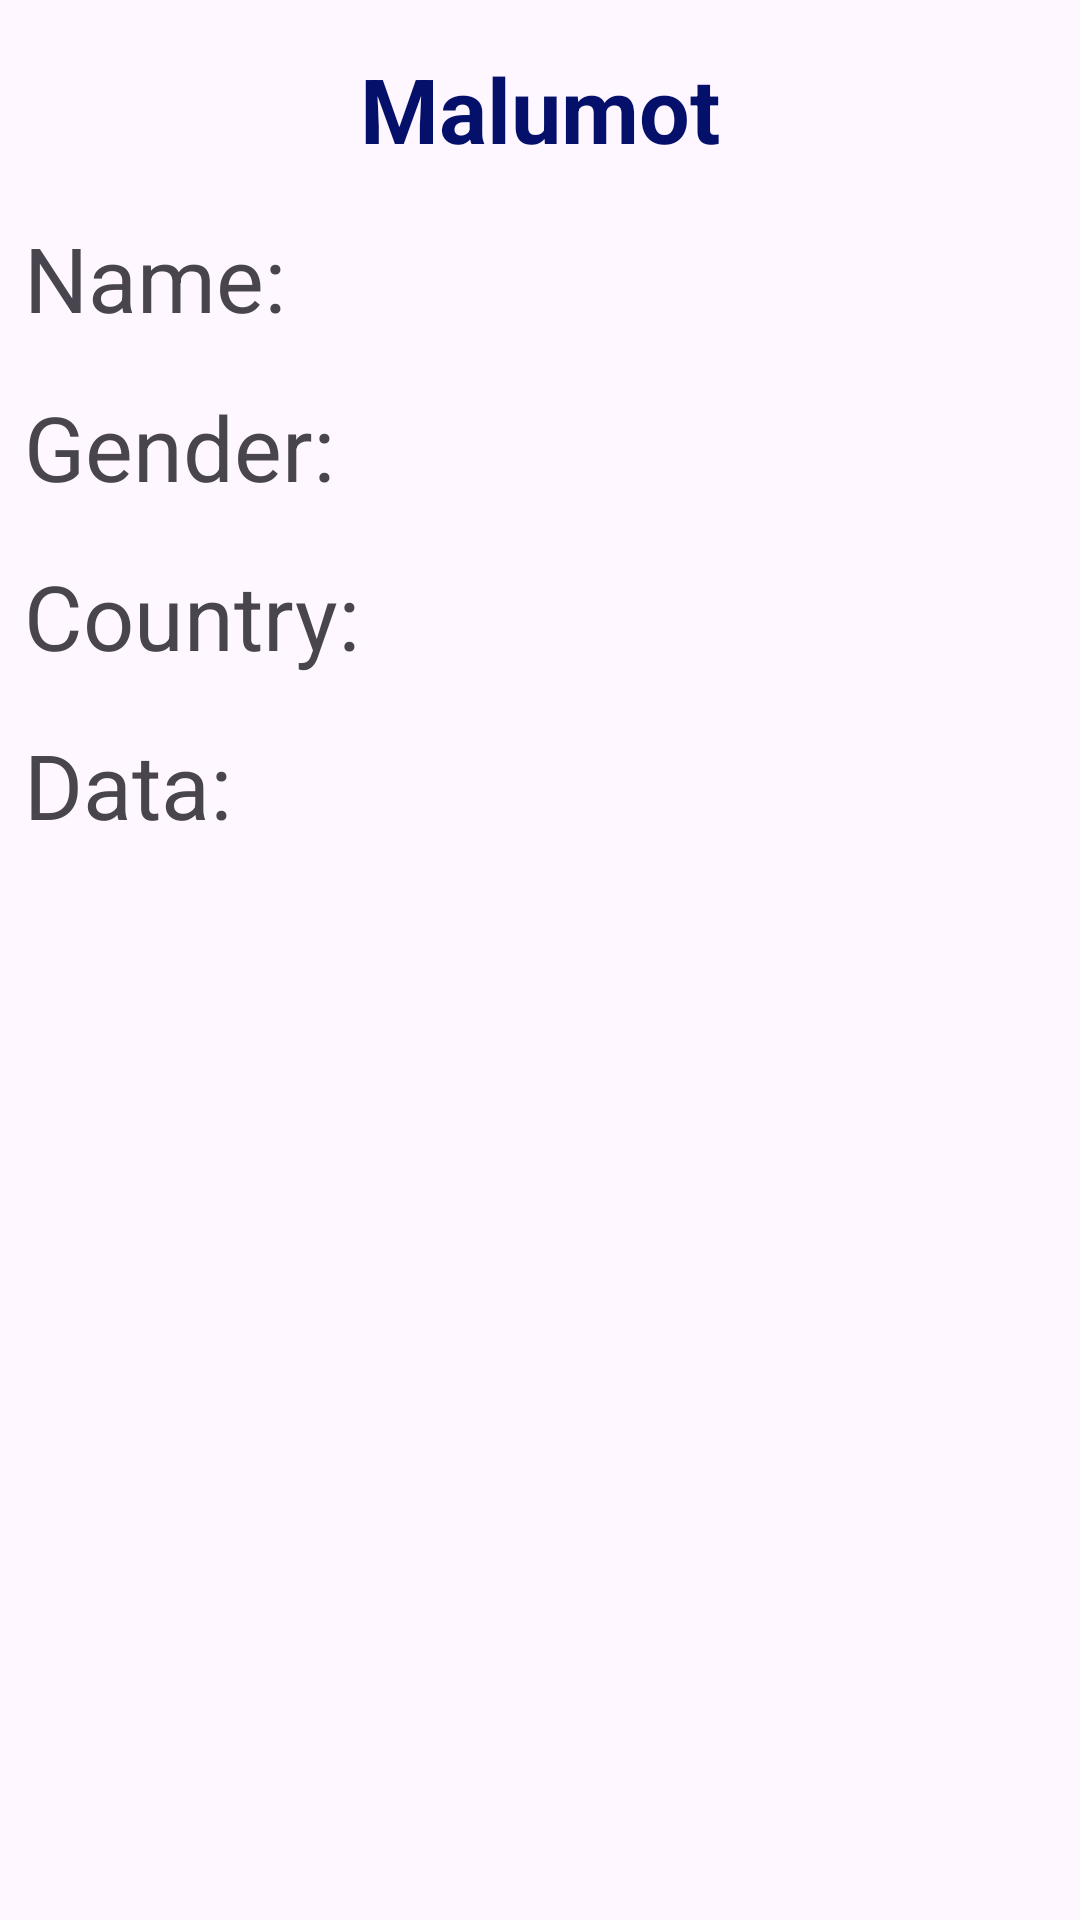

Produce the Android XML layout that renders to this screen, including the resource entries it uses.
<!-- AndroidManifest.xml: application theme Theme.Application -->
<!-- res/layout/activity_spinner.xml -->
<?xml version="1.0" encoding="utf-8"?>
<LinearLayout xmlns:android="http://schemas.android.com/apk/res/android"
    xmlns:app="http://schemas.android.com/apk/res-auto"
    xmlns:tools="http://schemas.android.com/tools"
    android:id="@+id/main"
    android:layout_width="match_parent"
    android:layout_height="match_parent"
    android:orientation="vertical"
    tools:context=".Spinner">

    <TextView
        android:layout_width="wrap_content"
        android:layout_height="wrap_content"
        android:layout_gravity="center_horizontal"
        android:layout_marginTop="16dp"
        android:text="Malumot"
        android:textColor="@color/blue"
        android:textSize="30sp"
        android:textStyle="bold" />

    <TextView
        android:id="@+id/namedata"
        android:layout_width="match_parent"
        android:layout_height="wrap_content"
        android:layout_marginStart="8dp"
        android:layout_marginTop="16dp"
        android:text="Name:"
        android:textSize="30sp" />

    <TextView
        android:id="@+id/genderdata"
        android:layout_width="match_parent"
        android:layout_height="wrap_content"
        android:layout_marginStart="8dp"
        android:layout_marginTop="16dp"
        android:text="Gender:"
        android:textSize="30sp"
        />
    <TextView
        android:id="@+id/countrydata"
        android:layout_width="match_parent"
        android:layout_height="wrap_content"
        android:layout_marginStart="8dp"
        android:layout_marginTop="16dp"
        android:text="Country:"
        android:textSize="30sp"
        />
    <TextView
        android:id="@+id/datadata"
        android:layout_width="match_parent"
        android:layout_height="wrap_content"
        android:layout_marginStart="8dp"
        android:layout_marginTop="16dp"
        android:text="Data:"
        android:textSize="30sp"
        />
</LinearLayout>
<!-- resources referenced by this layout -->
<resources>
  <color name="blue">#05106B</color>
  <style name="Theme.Application" parent="Base.Theme.Application" />
  <style name="Base.Theme.Application" parent="Theme.Material3.DayNight">
          
          
      </style>
</resources>
